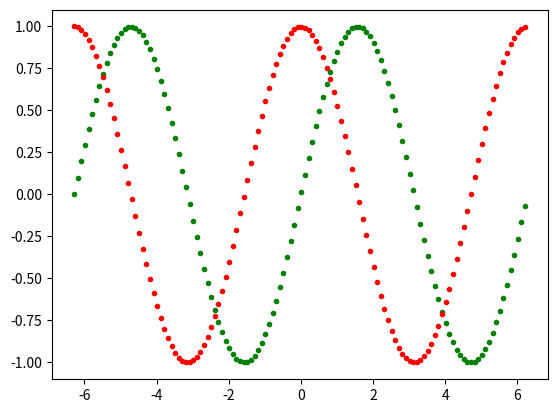

Recreate this plot in Python.
import matplotlib.pyplot as plt
import numpy as np

x = np.arange(-2.0 * np.pi, 2.0 * np.pi, 0.1)

plt.plot(x, np.sin(x), 'g.')
plt.plot(x, np.cos(x), 'r.')

plt.show()